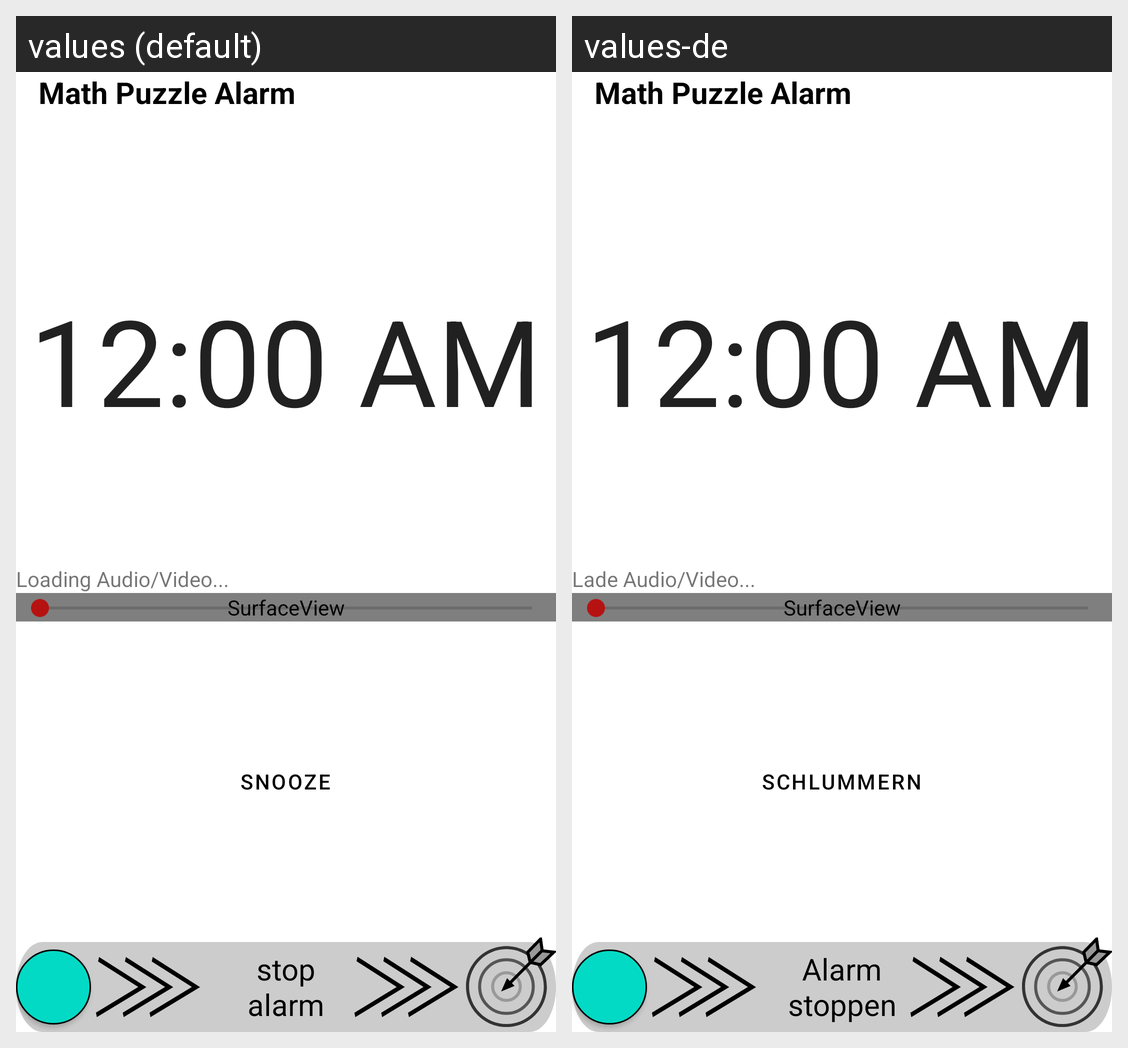

Strings drawn on this Android screen and how each of the app's shown locales translates them:
Android screen res/layout/activity_play_alarm.xml rendered under 2 locales, left to right: values (default), values-de. Device: Nexus 5 (rendered at 1080×1920; each locale shown at half size, 540×960, under a caption strip naming it); theme Theme.math_puzzle_alarm.
Strings drawn on this screen, with the default value and each locale's value (text and hints the layout hard-codes, and strings that could not be matched under every locale, appear in the picture but are not listed):

app_name
  values: Math Puzzle Alarm
  values-de: Math Puzzle Alarm  [not translated; the default value is used]

string_loading_audio_video
  values: Loading Audio/Video...
  values-de: Lade Audio/Video...

snooze
  values: snooze
  values-de: schlummern

background_info_turn_alarm_off
  values: stop
      alarm
  values-de: Alarm
      stoppen
